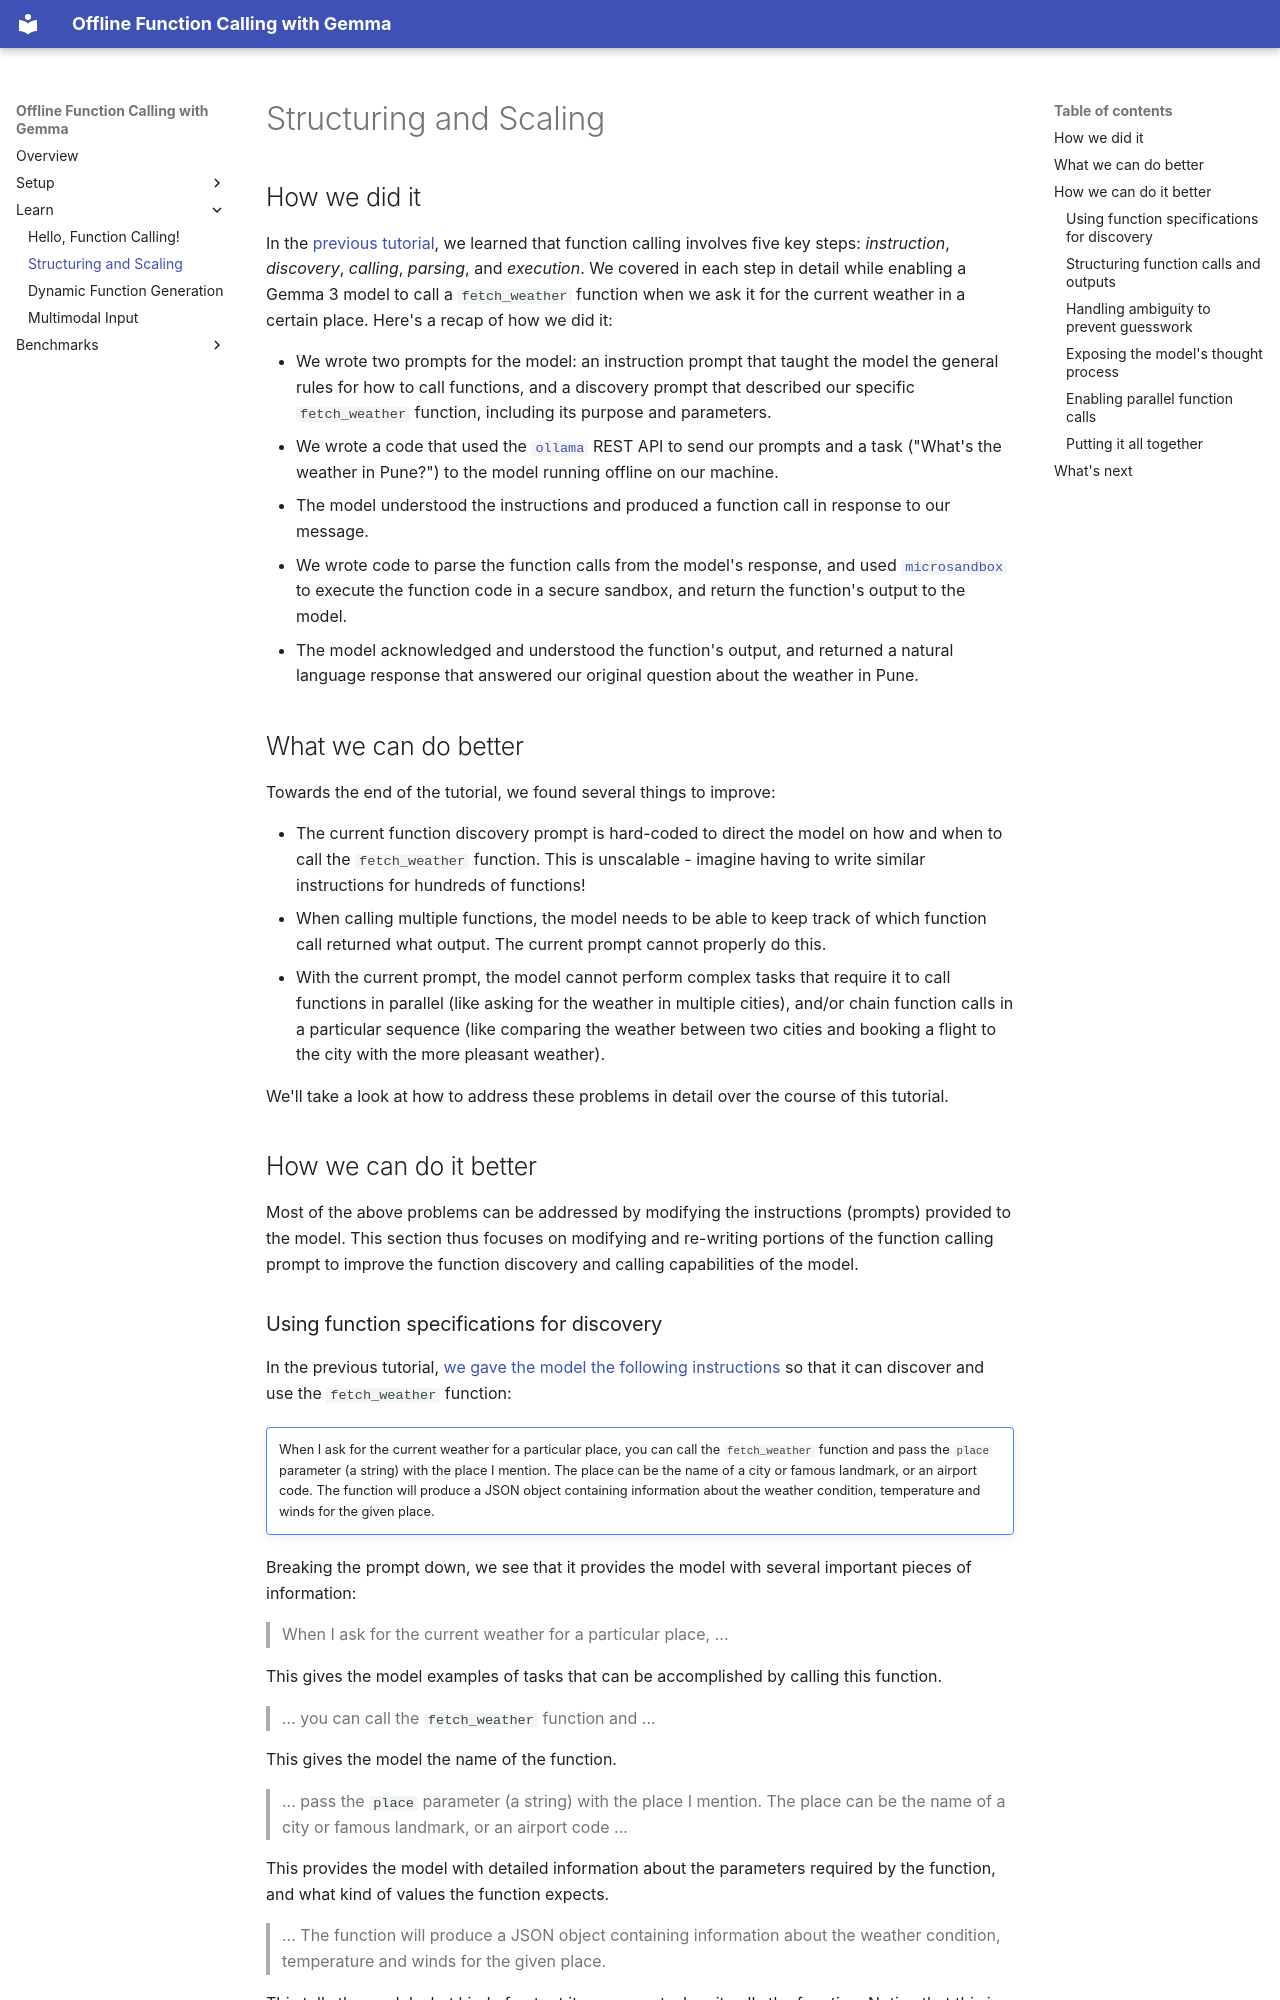

repository: offline-function-calling/sdk · page: learn/structuring-and-scaling/index.html · generator: mkdocs

---
title: Structuring and Scaling
summary: Scaling function calling by adding structure to our processes.
order: 2
---

<style>
  html.dark .typography details summary::after { filter: invert(100%); }
</style>

## How we did it

In the [previous tutorial](./hello-world.md), we learned that function calling involves five key steps: _instruction_, _discovery_, _calling_, _parsing_, and _execution_. We covered in each step in detail while enabling a Gemma 3 model to call a `fetch_weather` function when we ask it for the current weather in a certain place. Here's a recap of how we did it:

- We wrote two prompts for the model: an instruction prompt that taught the model the general rules for how to call functions, and a discovery prompt that described our specific `fetch_weather` function, including its purpose and parameters.
- We wrote a code that used the [`ollama`](../setup/models.md) REST API to send our prompts and a task ("What's the weather in Pune?") to the model running offline on our machine.
- The model understood the instructions and produced a function call in response to our message.
- We wrote code to parse the function calls from the model's response, and used [`microsandbox`](../setup/tools.md#microsandbox) to execute the function code in a secure sandbox, and return the function's output to the model.
- The model acknowledged and understood the function's output, and returned a natural language response that answered our original question about the weather in Pune.

## What we can do better

Towards the end of the tutorial, we found several things to improve:

- The current function discovery prompt is hard-coded to direct the model on how and when to call the `fetch_weather` function. This is unscalable - imagine having to write similar instructions for hundreds of functions!
- When calling multiple functions, the model needs to be able to keep track of which function call returned what output. The current prompt cannot properly do this.
- With the current prompt, the model cannot perform complex tasks that require it to call functions in parallel (like asking for the weather in multiple cities), and/or chain function calls in a particular sequence (like comparing the weather between two cities and booking a flight to the city with the more pleasant weather).

We'll take a look at how to address these problems in detail over the course of this tutorial.

## How we can do it better

Most of the above problems can be addressed by modifying the instructions (prompts) provided to the model. This section thus focuses on modifying and re-writing portions of the function calling prompt to improve the function discovery and calling capabilities of the model.
